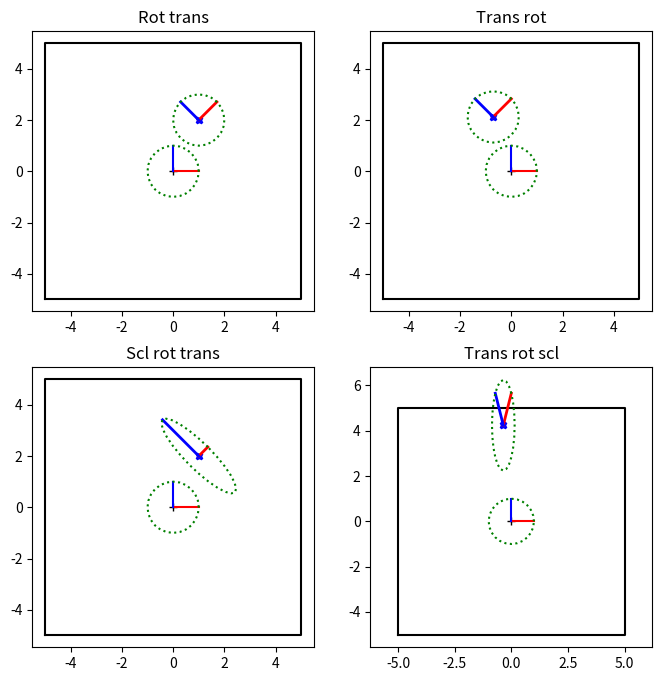
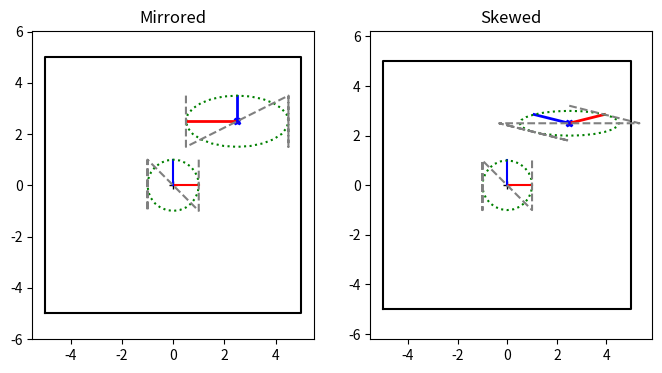
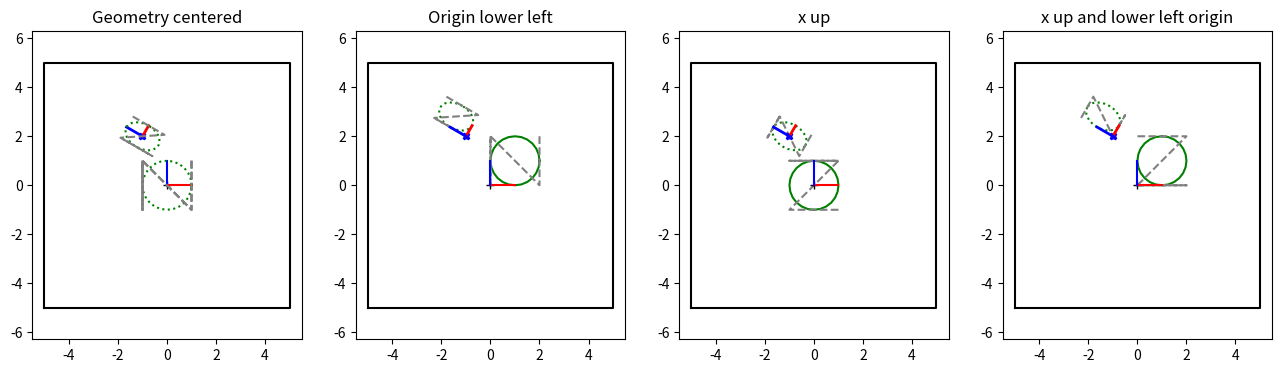

Here is the Python script that generated these plots, in order:
#!/usr/bin/env python3

# This should really be done with classes, not dictionaries, but that adds another layer of coding complexity.
#   So everything is dictionaries, and functions that take in dictionaries.
#
# A reminder that the "coordinate system" for the object is determined by the 2D locations of the vertices
#   used to define the object. Move all the vertices by some amount and you shift the center of the object's
#   coordinate system. One simple way to visualize a coordinate system is to draw the center point, the x and y axes,
#   and a circle (as the object). That's what the final plot does
# Topics:  Matrices, coordinate system transforms
#
# This file is JUST matrices. Do it first.

# Slides for this assignment: https://docs.google.com/presentation/d/1iTi45y5AghMZRgStPX4mPdR7uYFQdRBjaekOW7ESTxM/edit?usp=sharing

import numpy as np
import matplotlib.pyplot as plt


# -------------------- Matrices ---------------------

# These first few functions are just convenience functions for making specific transformation matrices (translation,
#  rotation, scale). Also a way to refresh your memory with the mechanics of building a specific matrix... Normally,
#  you would never write these (numpy has versions of them - in particular, use scipy's rotation/quaternion class to handle
#  rotations in 3D)
#
#  The rest of this code is specifying what kind of matrix + parameters, getting parameters out of matrices
#
# A reminder that all matrices are 3x3 so that we can do translations (the upper left is the 2x2 matrix)

# -------------------- Creating specific types of matrices ---------------------
def make_scale_matrix(scale_x=1.0, scale_y=1.0):
    """Create a 3x3 scaling matrix
    @param scale_x - scale in x. Should NOT be 0.0
    @param scale_y - scale in y. Should NOT be 0.0
    @returns a 3x3 scaling matrix"""
    if np.isclose(scale_x, 0.0) or np.isclose(scale_y, 0.0):
        raise ValueError(f"Scale values should be non_zero {scale_x}, {scale_y}")

    mat = np.identity(3)

    mat[0,0] = scale_x
    mat[1,1] = scale_y
    #print(mat)
    # GUIDE: set the relevant values of mat
    # YOUR CODE HERE

    return mat


def make_translation_matrix(d_x=0.0, d_y=0.0):
    """Create a 3x3 translation matrix that moves by dx, dy
    @param d_x - translate in x
    @param d_y - translate in y
    @returns a 3x3 translation matrix"""

    mat = np.identity(3)

    mat[0,2] = d_x
    mat[1,2] = d_y
    # GUIDE: set the relevant values of mat
    # YOUR CODE HERE

    return mat


def make_rotation_matrix(theta=0.0):
    """Create a 3x3 rotation matrix that rotates counter clockwise by theta
    Note that it is convention to rotate counter clockwise - there's no mathematical reason for it
    @param theta - rotate by theta (theta in radians)
    @returns a 3x3 rotation matrix"""

    mat = np.identity(3)
    mat[0,0] = np.cos(theta)
    mat[0,1] = -np.sin(theta)
    mat[1,0] = np.sin(theta)
    mat[1,1] = np.cos(theta)
    # GUIDE: set the relevant values of mat
    # YOUR CODE HERE

    return mat


# ---------------------------- Text versions of matrices ------------------------
#
# Rather than keep the actual matrix (which takes space, is difficult to understand, and also subject to numerical
#  error) it is more common in URDF files to specify matrics by their type and parameters.
#
# In our case, we're going to keep the text description of the matrix as a dictionary.
# Note: I've done all of these for you
def make_scale_dict(sx, sy):
    """Helper function to make a scale matrix
    @param sx scale in x
    @param sy scale in y
    @return dictionary"""
    return {"type": "scale", "sx": sx, "sy": sy}


def make_rotation_dict(theta):
    """Helper function to make a rotation matrix
    @param theta rotation
    @return dictionary"""
    return {"type": "rotate", "theta": theta}


def make_translation_dict(dx, dy):
    """Helper function to make a translation matrix
    @param dx translation in x
    @param dy translation in y
    @return dictionary"""
    return {"type": "translate", "dx": dx, "dy": dy}


def make_matrix_from_sequence(seq):
    """ Turn an array of dictionaries with matrix type and params into a single 3x3 matrix
    Assumption: The first item in the list is the first transformation to apply to the object
    Remember: The matrix that is closest to the object vertices (the right most one) is the first applied matrix
       seq = (R, T)
        T R XYs   - R is applied first if matrices are multiplied in this order
    @param seq - list of transformations
    @return - a matrix"""

    mat = np.identity(3)
    for s in seq:
        # Doing this part for you - converting an entry in the sequence into a matrix
        if "translate" in s["type"]:
            next_mat = make_translation_matrix(s["dx"], s["dy"])
        elif "scale" in s["type"]:
            next_mat = make_scale_matrix(s["sx"], s["sy"])
        elif "rotate" in s["type"]:
            next_mat = make_rotation_matrix(s["theta"])
        else:
            raise ValueError(f"Expected one of translate, scale, rotate, got {s['type']}")
        # GUIDE: multiply next_mat by mat and store the result in mat
        #    (reminder: @ is matrix multiplication)
        # YOUR CODE HERE
        mat = next_mat @ mat
    return mat


# -------------------------------------------- Going backwards -----------
# These are check/debugging functions that are handy to have around. In essence, they convert from a matrix back
#   to dx, dy and theta and check for skew/non transformation matrices
# Reminder: @ is the matrix multiplication

def get_sx_sy_from_matrix(mat):
    """How does the matrix scale the x and the y axes?
    @param mat - the matrix
    @returns sx, sy - how the x and y axes are scaled"""

    xvec = [1,0,0]
    xlenr = mat@xvec
    xlen = np.linalg.norm(xlenr)

    yvec = [0,1,0]
    ylenr = mat@yvec
    ylen = np.linalg.norm(ylenr)

    return [xlen,ylen]

    # GUIDE:
    #  1) Create a vector for the x-axis and multiply it by the matrix. The LENGTH of the vector is the scale
    #     in x
    #  2) Repeat for the y-axis
    # Remember that when multiplying matrices by Vectors (as opposed to points) you should put 0 in that
    #   third coordinate, since vectors do not have a location
    # np.linalg.norm() will get the length of the vector
    # YOUR CODE HERE


def get_dx_dy_from_matrix(mat):
    """Where does the matrix translate 0,0 to?
    @param mat - the matrix
    @returns dx, dy - the transformed point 0,0"""

    # dx_back = mat[0,2]
    # dy_back = mat[1,2]
    
    # return [dx_back,dy_back]

    mask = np.array([0,0,1])
    ret = np.dot(mat, mask)
    return ret[0], ret[1]

    # GUIDE:
    #  1) Multiply the point (0,0) by the matrix
    #  2) Return the point mat * pt
    # Don't forget to turn origin into a homogenous point...
    #   Multiply the origin by the matrix then return the x and y components
    # Reminder: @ is the matrix multiplication
    # YOUR CODE HERE


# Doing this one in two pieces - first, get out how the axes (1,0) and (0,1) are transformed, then in the mext
#  method get theta out of how (1,0) is transformed
def get_axes_from_matrix(mat):
    """Where does the matrix rotate (1,0) (0,1) to?
    @param mat - the matrix
    @returns x_rotated_axis, y_rotated_axis - the transformed vectors"""
    x_axis = [1,0,0]
    y_axis = [0,1,0]

    x_axis_new = mat@x_axis
    y_axis_new = mat@y_axis
    # GUIDE:
    #  1) Set x_axis to be a unit vector pointing down the x axis
    #  2) Set y_axis to be a unit vector pointing down the y axis
    #  Multiply by the matrix to get the new "x" and "y" axes
    # YOUR CODE HERE
    return [x_axis_new[0:2],y_axis_new[0:2]]


def get_theta_from_matrix(mat):
    """ Get the actual rotation angle from how the x-axis transforms
    @param mat - the matrix
    @return theta, the rotation amount in radians"""
    axes = get_axes_from_matrix(mat)
    xaxis = axes[1]

    #print(xaxis)

    x = xaxis[0]
    y = xaxis[1]

    theta = -np.arctan2(x,y)
    return theta
    # GUIDE
    # Step 1) Use get_axes_from_matrix to get the x_axis,
    # Step 2) use arctan2 to turn the rotated x axis vector into an angle
    #   Use the x axis because theta for the x axis is 0 (makes the math easier)
    # Reminder: arctan2 takes (y, x)
    # YOUR CODE HERE


# -------------------------------- Check and test routines ------------------------------
def check_is_rotation(mat, b_print=False):
    """ Rotation matrices are orthonormal. Always a good idea to check if your rotation matrix is, indeed, a rotation
    matrix.
    Orthonormal: check(s) rows/columns are unit length and orthogonal <v, w> = 0 to each other
    Additional check: You can also use the fact that a rotation matrix's inverse is its transpose
    @param mat - the matrix
    @param b_print - True/False - if True, print out the reason the check failed
    @return True if within epsilon of rotation"""

    if not np.allclose(mat[:2,2], [0,0]):
        if b_print: print("Matrix has translation")
        return False
    axes = get_axes_from_matrix(mat)
    firstrow = axes[0]
    frunit = not np.isclose((np.linalg.norm(firstrow)),1)
    secrow = axes[1]
    srunit = not np.isclose((np.linalg.norm(secrow)),1)
    if (frunit or srunit):
        if b_print: print("not orthonormal")
        return False

    if not (np.isclose(np.dot(axes[0],axes[1]),0)):
        if b_print: print("not orthagonal")
        return False
    else:
        return True
    
    # Hint: Use get_axes_from_matrix to get the first and second rows from the 3x3 matrix
    # You might find numpy.linalg.norm and numpy.dot and numpy.isclose useful
    # GUIDE: Return TRUE if the matrix is orthonormal/rotation matrix
    #       Return FALSE otherwise
    #       If b_print_test is True, also print out why the rotation matrix failed
    # YOUR CODE HERE
    #return True


# Check if flip/mirror
#   Normally, if all scale matrices are positive (almost never scale by a negative value) then the handed-ness of
#   the coordinate system is preserved (see eg https://en.wikipedia.org/wiki/Right-hand_rule). What this means for 2D
#   matrices is that the cross product of mat * x_axis and mat * y_axis is the same as the cross product of
#   the x_axis and the y_axis (i.e., [0, 0, 1]). If this is NOT the case, then the object ends up mirrored. Very
#   rarely is this intentional; it's usually the result of accidentally scaling by a negative value in one axis
def check_is_mirrored(mat):
    """ Check if the matrix mirrors/i.e. flips the axes around
    @param mat - the matrix
    @return True if the cross product of the transformed axes is [0, 0, -1]"""

    # GUIDE:
    #  Step 1: Get the transformed axes using the get_axes_from_matrix
    axes = get_axes_from_matrix(mat)
    x_axis = axes[0]
    y_axis = axes[1]
    #  Step 2: Get the cross product of the two matrices (see np.cross). Also make sure you do x, y (order matters for cross product)

    crossed = np.cross(x_axis,y_axis)
    #print(crossed)
    #  Step 3: Check that the resulting vector points in the positive z direction (x and y values are 0, z is positive)
    if crossed < 0:
        return True
    else:
        return False
    #  Note: Only the DIRECTION matters - not how long the vector is
    # YOUR CODE HERE


# Check if skewed/not angle-preserving
#   Normally, robotics only uses combinations of matrices that preserve angles - i.e., the angles between two vectors
#  doesn't change. If this is not true, then your robot will look like it got sat on by an elephant.
#  There are some mathematical conditions for this (see, eg, https://en.wikipedia.org/wiki/Transformation_matrix),
#  but broadly speaking, if you do a scale, followed by any number of rotations/translations, you'll get an affine
#  (angle preserving) transformation
def check_preserves_angles(mat):
    """ Check if the matrix preserves angles
    @param mat - the matrix
    @return True if angles are preserved"""

    # GUIDE:
    #  Step 1: Get the transformed axes using the get_axes_from_matrix

    axes = get_axes_from_matrix(mat)
    x_axis = axes[0]
    y_axis = axes[1]
    #  Step 2: Get the angle between the transformed axes (remember that cos(angle) = dot(u,v) / (||u|| ||v||)

    theta = np.arccos(np.dot(x_axis,y_axis) / (np.linalg.norm(x_axis)*np.linalg.norm(y_axis)))
    #print(theta)
    #    see https://www.wikihow.com/Find-the-Angle-Between-Two-Vectors
    #  Step 3: Check that the angle between them is 90 degrees (reminder, numpy does everything in radians)
    if np.isclose(theta, np.pi/2):
        return True
    else:
        return False
    #    Actually, you can just check that the dot product is close to 0
    #np.linalg.norm()
    # YOUR CODE HERE


# Check/test functions for autograder
#  Nothing for you to write here, but you should understand what these routines are checking
def test_translation_matrix():
    """ Raises an error if the matrix/return value is incorrect"""
    # Easy check - is the translation matrix correct? Is the get dx, dy back out correct?
    dx_dys = ((0.2, -1), (-0.1, 0.3), (2, 0.2))
    for dx, dy in dx_dys:
        mat = make_translation_matrix(dx, dy)
        if not np.isclose(mat[0, 2], dx) or not np.isclose(mat[1, 2], dy):
            raise ValueError(f"Matrix not built correctly {mat}, ({dx}, {dy})")

        xy_trans = mat @ np.transpose(np.array([0.0, 0.0, 1.0]))
        if not np.isclose(xy_trans[0], dx) or not np.isclose(xy_trans[1], dy) or not np.isclose(xy_trans[2], 1.0):
            raise ValueError(f"Matrix not built correctly {mat}, ({dx}, {dy})")

        x_back, y_back = get_dx_dy_from_matrix(mat)
        if not np.isclose(x_back, dx) or not np.isclose(y_back, dy):
            raise ValueError(f"Matrix not built correctly {mat}, ({dx}, {dy})")


def test_scale_matrix():
    """ Raises an error if the matrix/return value is incorrect"""
    # Easy check - is the scaling matrix correct? Is the get sx, sy back out correct?
    sx_sys = ((1.2, 1.0), (0.1, 0.3), (2, 0.2))
    for sx, sy in sx_sys:
        mat = make_scale_matrix(sx, sy)
        if not np.isclose(mat[0, 0], sx) or not np.isclose(mat[1, 1], sy):
            raise ValueError(f"Matrix not built correctly {mat}, ({sx}, {sy})")

        xy_scale = mat @ np.transpose(np.array([1.0, 1.0, 0.0]))
        if not np.isclose(xy_scale[0], sx) or not np.isclose(xy_scale[1], sy) or not np.isclose(xy_scale[2], 0.0):
            raise ValueError(f"Matrix not built correctly {mat}, ({sx}, {sy})")

        sx_back, sy_back = get_sx_sy_from_matrix(mat)
        if not np.isclose(sx_back, sx) or not np.isclose(sy_back, sy):
            raise ValueError(f"Matrix extraction not correct {mat}, ({sx}, {sy}), ({sx_back}, {sy_back})")


def test_rotation_matrix():
    """ Raises an error if the matrix/return value is incorrect"""
    # Easy check - is the scaling matrix correct? Is the get sx, sy back out correct?
    thetas = (0.0, np.pi / 2.0, np.pi * 0.1)
    for theta in thetas:
        mat = make_rotation_matrix(theta)
        mat_inv = make_rotation_matrix(-theta)
        mat_ident = mat @ mat_inv
        if np.count_nonzero(np.isclose(mat_ident, np.identity(3))) != 9:
            raise ValueError("Rotation matrix inverse not transpose {theta}, {mat}")

        if not check_is_rotation(mat):
            raise ValueError("Rotation matrix not orthonormal {theta}, {mat}")

        theta_back = get_theta_from_matrix(mat)
        if not np.isclose(theta, theta_back):
            raise ValueError(f"Matrix not built correctly {mat}, {theta}, {theta_back}")


def test_matrices():
    """ Raises an error if the matrix/return value is incorrect"""
    test_scale_matrix()
    test_translation_matrix()
    test_rotation_matrix()
    return True


def test_checks(b_print=False):
    """ Test the check routines"""
    mat_not_orthonormal = np.identity(3)
    mat_not_orthonormal[0, 0] = 2.0
    if check_is_rotation(mat_not_orthonormal, b_print):
        raise ValueError(f"Matrix {mat_not_orthonormal} is not orthonormal, should fail length check")

    mat_not_orthonormal[0, 0] = 1.0
    mat_not_orthonormal[1, 1] = np.sqrt(1.0 - 0.1 * 0.1)
    mat_not_orthonormal[1, 0] = 0.1

    if check_is_rotation(mat_not_orthonormal, b_print):
        raise ValueError(f"Matrix {mat_not_orthonormal} is not orthonormal, should fail orthogonal check")

    mat_mirrored = make_scale_matrix(2.0, -1.2)
    if not check_is_mirrored(mat_mirrored):
        raise ValueError(f"Matrix {mat_mirrored} is mirrored, should return True")

    mat_skewed = make_scale_matrix(2.0, 1.2) @ make_rotation_matrix(0.25)
    if  check_preserves_angles(mat_skewed):
        raise ValueError(f"Matrix {mat_skewed} does NOT preserve angles, should return False")

    mat_is_ok = make_rotation_matrix(np.pi/3.0) @ make_translation_matrix(0.2, -0.3) @ make_rotation_matrix(-np.pi/2.0) @ make_scale_matrix(0.2, 2.0)
    if check_is_mirrored(mat_is_ok):
        raise ValueError(f"Matrix {mat_is_ok} is NOT mirrored, should return False")
    if not check_preserves_angles(mat_is_ok):
        raise ValueError(f"Matrix {mat_is_ok} is angle-preserving, should return True")
    if check_is_rotation(mat_is_ok):
        raise ValueError(f"Matrix {mat_is_ok} is NOT orthonormal, should return False")

    mat_is_ortho = make_rotation_matrix(np.pi/3.0) @ make_rotation_matrix(-np.pi/2.0)
    mat_is_not_ortho = make_rotation_matrix(np.pi/3.0) @ make_translation_matrix(0.2, -0.3) @ make_rotation_matrix(-np.pi/2.0)
    if not check_is_rotation(mat_is_ortho):
        raise ValueError(f"Matrix {mat_is_ortho} is orthonormal, should return True")
    if check_is_rotation(mat_is_not_ortho):
        raise ValueError(f"Matrix {mat_is_not_ortho} is NOT orthonormal, should return False")

    return True


# ------------------------------- Plot code -------------------------------------
def make_pts_representing_circle(n_pts=25):
    """Create a 3xn_pts matrix of the points on a circle
    @param n_pts - number of points to use
    @return a 3xn numpy matrix"""

    ts = np.linspace(0, np.pi * 2, n_pts)
    # GUIDE: make a 3 x n_pts array of points for the circle
    #   These are the x,y points of a unit circle centered at the origin
    #   These are the points that we will draw, both in their original location and in their transformed location
    # Step 1: Make a 3 x n_pts numpy array - I like to use np.ones, because it sets the homogenous coordinate for me
    pts = np.ones((3,n_pts))
    # Step 2: Set the x values of the array to be cos(t) for the ts given above (you don't need a for loop for this,
    #   see numpy array math
    pts[0,:] = np.cos(ts)
    # Step 3: Do the same for the y values, but set to sin(t)
    pts[1,:] = np.sin(ts)
    # YOUR CODE HERE
    return pts


def plot_axes_and_box(axs, mat):
    """Plot the original coordinate system (0,0 and x,y axes) and transformed coordinate system
    @param axs - figure axes
    @param mat - the matrix"""

    # Initial location - center of coordinate system
    axs.plot(0, 0, '+k')
    axs.plot([0, 1], [0, 0], '-r')
    axs.plot([0, 0], [0, 1], '-b')

    # Draw a box around the world to make sure the plots stay the same size
    axs.plot([-5, 5, 5, -5, -5], [-5, -5, 5, 5, -5], '-k')

    # Moved coordinate system - draw the moved coordinate system and axes
    dx, dy = get_dx_dy_from_matrix(mat)
    x_axis, y_axis = get_axes_from_matrix(mat)

    axs.plot(dx, dy, 'Xb', markersize=5)
    axs.plot([dx, dx + x_axis[0]], [dy, dy + x_axis[1]], '-r', linewidth=2)
    axs.plot([dx, dx + y_axis[0]], [dy, dy + y_axis[1]], '-b', linewidth=2)

    # This makes sure the x and y axes are scaled the same
    axs.axis('equal')


def plot_axes_and_circle(axs, mat):
    """Plot the original coordinate system (0,0 and x,y axes) and transformed coordinate system and transformed circle
    @param axs - figure axes
    @param mat - the matrix"""

    # The axes and the box around the world
    plot_axes_and_box(axs, mat)

    # Make a circle
    pts = make_pts_representing_circle(25)

    # Draw circle
    axs.plot(pts[0, :], pts[1, :], ':g')

    # GUIDE: Transform circle by mat and put new points in pts_moved
    # YOUR CODE HERE
    pts_moved = mat @ pts
    axs.plot(pts_moved[0, :], pts_moved[1, :], ':g')


def plot_zigzag(axs, mat):
    """Plot a zigzag before and after the transform
    @param axs - figure axes
    @param mat - the matrix"""

    # zigzag geometry
    pts = np.ones((3, 5))
    for i in range(0, 5):
        if i // 2:
            pts[0, i] = -1
        if i % 2:
            pts[1, i] = -1

    # Draw zigzag
    axs.plot(pts[0, :], pts[1, :], linestyle='dashed', color='grey')

    # Draw moved zigzag
    pts_moved = mat @ pts
    axs.plot(pts_moved[0, :], pts_moved[1, :], linestyle='dashed', color='grey')
    return pts


def example_order_matters():
    """ Make the plot for rotation-translation versus translation-rotation"""
    # Make the plot that shows the difference between rotate-translate and translate-rotate
    fig, axs = plt.subplots(2, 2, figsize=(8, 8))

    seq_rot_trans = [{"type":"rotate", "theta": np.pi/4.0},
                     {"type":"translate", "dx": 1, "dy": 2}]

    mat = make_matrix_from_sequence(seq_rot_trans)
    axs[0, 0].set_title("Rot trans")
    plot_axes_and_circle(axs[0, 0], mat)

    # Reverse the order of operations
    # GUIDE: Now create the matrix in the reverse order - try to predict what this will look like
    #   Set mat to be a translation, rotation matrix (same params as above)
    axs[0, 1].set_title("Trans rot")
    # YOUR CODE HERE

    seq_trans_rot = [{"type":"translate", "dx": 1, "dy": 2},{"type":"rotate", "theta": np.pi/4.0}]

    mat = make_matrix_from_sequence(seq_trans_rot)
    plot_axes_and_circle(axs[0, 1], mat)

    # GUIDE Now do a matrix (mat) that is a scale 0.5,2.0, rotate pi/4, translate (1,2)

    seq_scl_rot_trans = [{"type":"scale", "sx": 0.5,"sy": 2},{"type":"rotate", "theta": np.pi/4.0},{"type":"translate", "dx": 1, "dy": 2}]

    mat = make_matrix_from_sequence(seq_scl_rot_trans)
    
    # YOUR CODE HERE

    axs[1, 0].set_title("Scl rot trans")
    plot_axes_and_circle(axs[1, 0], mat)

    # Reverse the order of operations
    # GUIDE Now do a matrix (mat) that is the REVERSE of the scale, rotate, translate
    # YOUR CODE HERE

    seq_trans_rot_scale = [{"type":"translate", "dx": 1, "dy": 2},{"type":"rotate", "theta": np.pi/4.0},{"type":"scale", "sx": 0.5,"sy": 2}]

    mat = make_matrix_from_sequence(seq_trans_rot_scale)
    axs[1, 1].set_title("Trans rot scl")

    plot_axes_and_circle(axs[1, 1], mat)


def example_weird_geometry():
    """ Create a mirrored and a non-angle preserving example """
    # Make the plot that shows the difference between rotate-translate and translate-rotate
    fig, axs = plt.subplots(1, 2, figsize=(8, 4))

    # GUIDE: Make seq_mirrored so that the x,y axes are flipped, and the x axis is twice as big as it was before.
    #  Draw the the flipped geometry at 2.5 2.5
    #  (see mirrored figure in slides https://docs.google.com/presentation/d/1iTi45y5AghMZRgStPX4mPdR7uYFQdRBjaekOW7ESTxM/edit?usp=sharing)
    # Should be a scale followed by a translate
    # YOUR CODE HERE

    seq_mirrored = [{"type":"scale", "sx": -2,"sy": 1},{"type":"translate", "dx": 2.5, "dy": 2.5}]


    mat = make_matrix_from_sequence(seq_mirrored)
    # print(f"{mat}")
    axs[0].set_title("Mirrored")
    plot_axes_and_circle(axs[0], mat)
    plot_zigzag(axs[0], mat)

    # GUIDE: Make seq_skew so that the axes (red blue) are no longer 90 degrees. There are multiple solutions to this, btw.
    #  One of the simplest is to rotate then scale x differently than y
    #  Draw the the flipped geometry at 2.5 2.5 (see skewed figure in slides https://docs.google.com/presentation/d/1iTi45y5AghMZRgStPX4mPdR7uYFQdRBjaekOW7ESTxM/edit?usp=sharing)
    # YOUR CODE HERE

    seq_skew = [{"type":"rotate", "theta": np.pi/4.0},{"type":"scale", "sx": 2,"sy": .5},{"type":"translate", "dx": 2.5, "dy": 2.5}]

    mat = make_matrix_from_sequence(seq_skew)
    # print(f"{mat}")
    axs[1].set_title("Skewed")
    plot_axes_and_circle(axs[1], mat)
    plot_zigzag(axs[1], mat)


def example_uncentered_geometry():
    """ Same matrix tranforms - but the object in a different place """
    # First plot is the "normal" one
    fig, axs = plt.subplots(1, 4, figsize=(16, 4))

    pts_circle = make_pts_representing_circle(25)
    pts_zigzag = plot_zigzag(axs[0], np.identity(3))

    # GUIDE: create the pts_circle_* and pts_zigzag_* by
    #  Moving the original geometry so that the origin is at the lower left corner of the circle
    #  Rotating the original geometry so that the x axis is "up"
    # Note: You can use the make_x_matrix commands to move the points

    # 4 point categories are: centered, lower left, x up, and x up lower left

    #centered - as is

    #lower left
    pts_circle_lower_left_origin = make_translation_matrix(1,1) @ pts_circle
    pts_zigzag_lower_left_origin = make_translation_matrix(1,1) @ pts_zigzag

    #x up
    pts_circle_x_up = make_rotation_matrix(-np.pi/2) @ pts_circle
    pts_zigzag_x_up = make_rotation_matrix(-np.pi/2) @ pts_zigzag

    #x up lower left
    pts_circle_x_up_lower_left_origin = make_translation_matrix(1,1) @ make_rotation_matrix(np.pi/2) @ pts_circle
    pts_zigzag_x_up_lower_left_origin = make_translation_matrix(1,1) @ make_rotation_matrix(np.pi/2) @ pts_zigzag

    # YOUR CODE HERE

    seq_scl_rot_trans = [{"type":"scale", "sx":0.5, "sy":0.75},
                         {"type":"rotate", "theta": np.pi/3.0},
                         {"type":"translate", "dx": -1, "dy": 2.0}]
    mat = make_matrix_from_sequence(seq_scl_rot_trans)

    # First plot - what happens if the circle and zig zag are centered
    plot_axes_and_circle(axs[0], mat)
    plot_zigzag(axs[0], mat)
    axs[0].set_title("Geometry centered")

    # Fancy Python looping - create 3 lists, one with the name to put in the title, the second and third
    #   with the three point matrices created above.
    list_names = ['Origin lower left', 'x up', 'x up and lower left origin']
    list_pts_circle = [pts_circle_lower_left_origin, pts_circle_x_up, pts_circle_x_up_lower_left_origin]
    list_pts_zigzag = [pts_zigzag_lower_left_origin, pts_zigzag_x_up, pts_zigzag_x_up_lower_left_origin]
    for i, (n, c, z) in enumerate(zip(list_names, list_pts_circle, list_pts_zigzag)):
        # Plot the points in their original location
        axs[i+1].plot(c[0, :], c[1, :], linestyle='solid', color='green')
        axs[i+1].plot(z[0, :], z[1, :], linestyle='dashed', color='grey')

        # Plot the points in their scale-rotate-translated location (mat)
        pts_moved = mat @ c
        axs[i+1].plot(pts_moved[0, :], pts_moved[1, :], ':g')
        pts_moved = mat @ z
        axs[i+1].plot(pts_moved[0, :], pts_moved[1, :], linestyle='dashed', color='grey')

        # Draw the axes and the box
        plot_axes_and_box(axs[i+1], mat)
        axs[i+1].set_title(n)


if __name__ == '__main__':
    # Call the test routines
    test_matrices()

    test_checks(b_print=True)

    # Order of matrices matters
    example_order_matters()

    # Mirrored and not angle preserving
    example_weird_geometry()

    # Object not where you expect it to be
    example_uncentered_geometry()

    # Depending on if your mac, windows, linux, and if interactive is true, you may need to call this to get the plt
    # windows to show
    plt.show()
    print("Done")

